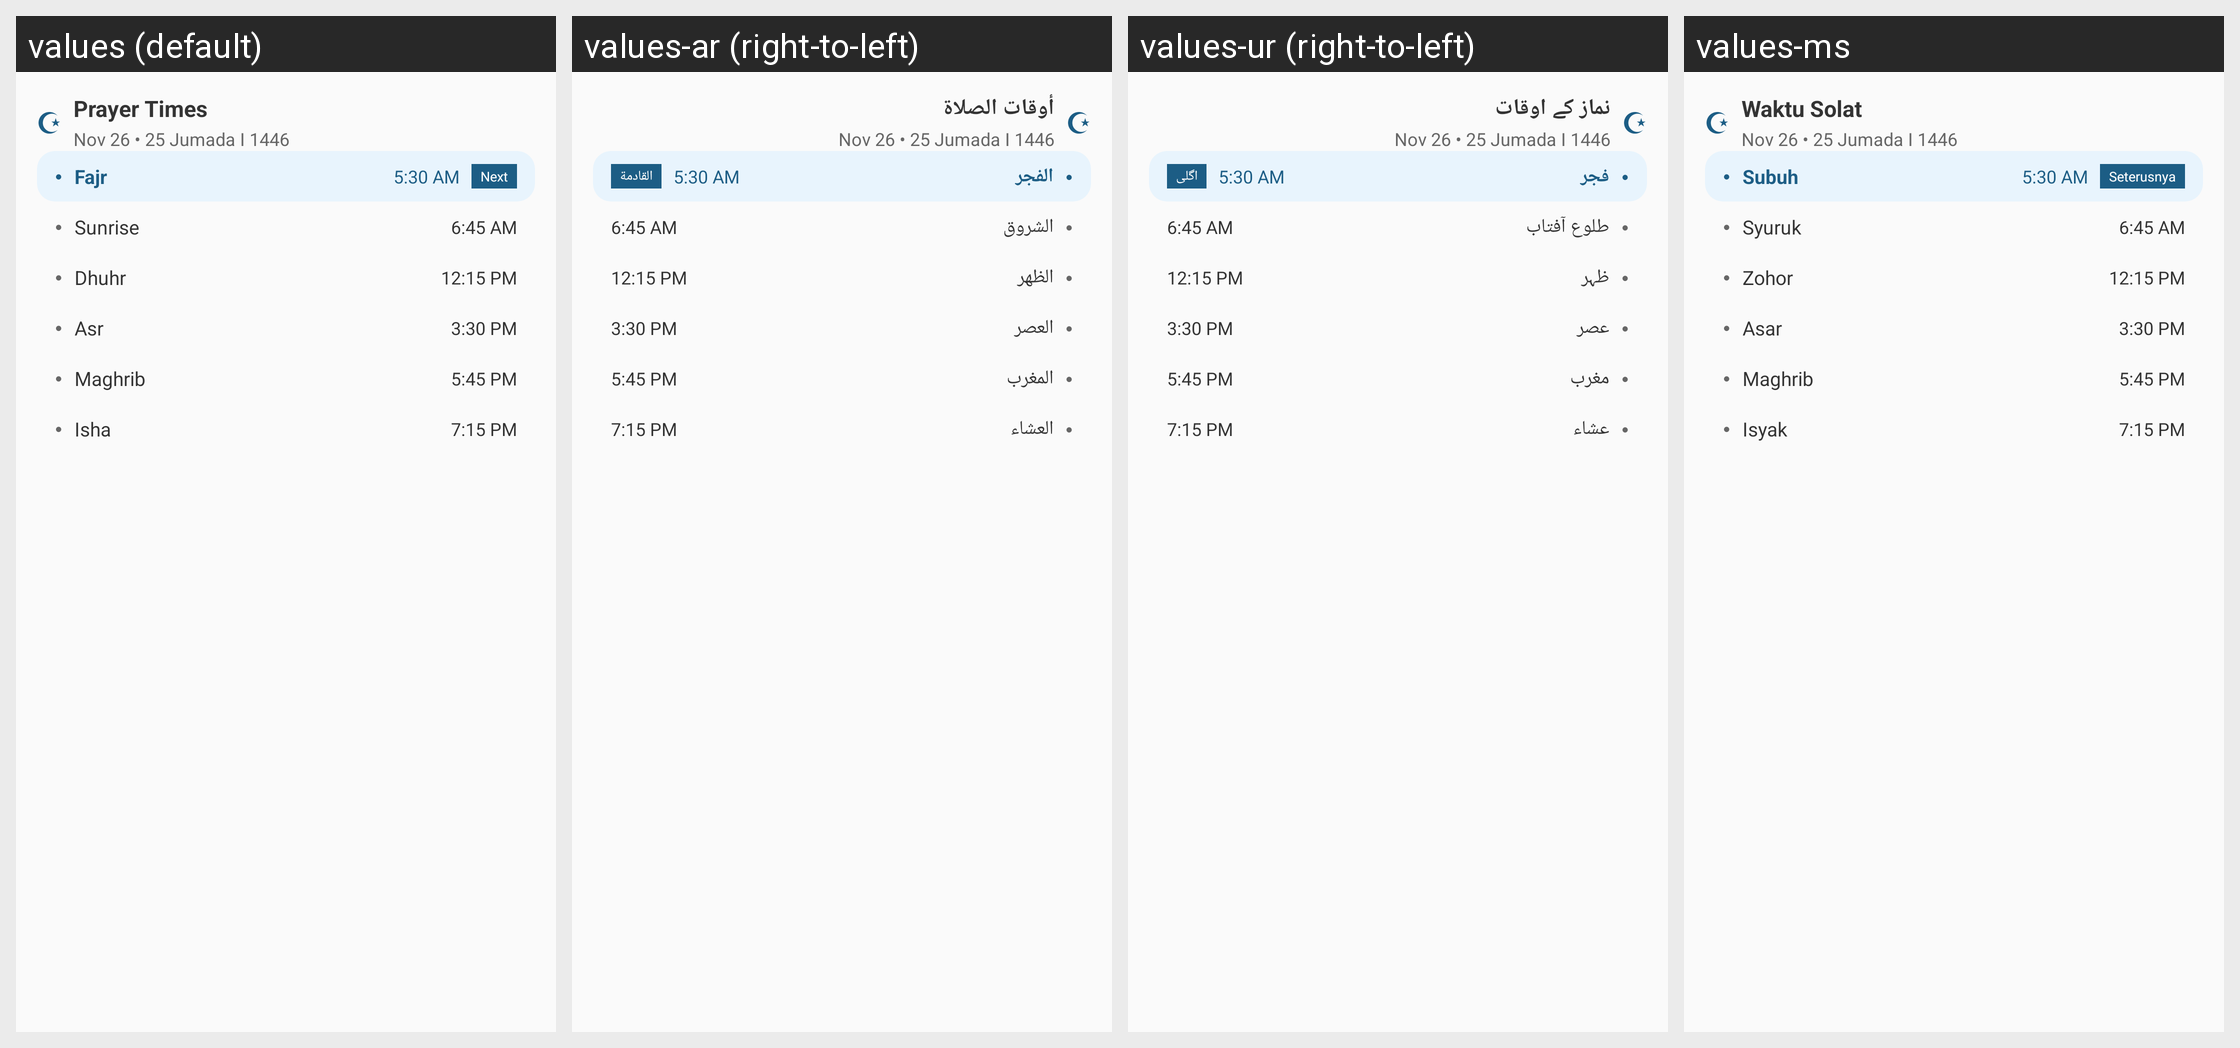

Locale-by-locale string values for the Android screen shown in this grid:
Android screen res/layout/widget_prayer_times_large_preview.xml rendered under 4 locales, left to right: values (default), values-ar (right-to-left), values-ur (right-to-left), values-ms. Device: Nexus 5 (rendered at 1080×1920; each locale shown at half size, 540×960, under a caption strip naming it); theme AppTheme.
Strings drawn on this screen, with the default value and each locale's value (text and hints the layout hard-codes, and strings that could not be matched under every locale, appear in the picture but are not listed):

widget_prayer_times_title
  values: Prayer Times
  values-ar: أوقات الصلاة
  values-ur: نماز کے اوقات
  values-ms: Waktu Solat

prayer_fajr
  values: Fajr
  values-ar: الفجر
  values-ur: فجر
  values-ms: Subuh

widget_next
  values: Next
  values-ar: القادمة
  values-ur: اگلی
  values-ms: Seterusnya

prayer_sunrise
  values: Sunrise
  values-ar: الشروق
  values-ur: طلوع آفتاب
  values-ms: Syuruk

prayer_dhuhr
  values: Dhuhr
  values-ar: الظهر
  values-ur: ظہر
  values-ms: Zohor

prayer_asr
  values: Asr
  values-ar: العصر
  values-ur: عصر
  values-ms: Asar

prayer_maghrib
  values: Maghrib
  values-ar: المغرب
  values-ur: مغرب
  values-ms: Maghrib

prayer_isha
  values: Isha
  values-ar: العشاء
  values-ur: عشاء
  values-ms: Isyak
